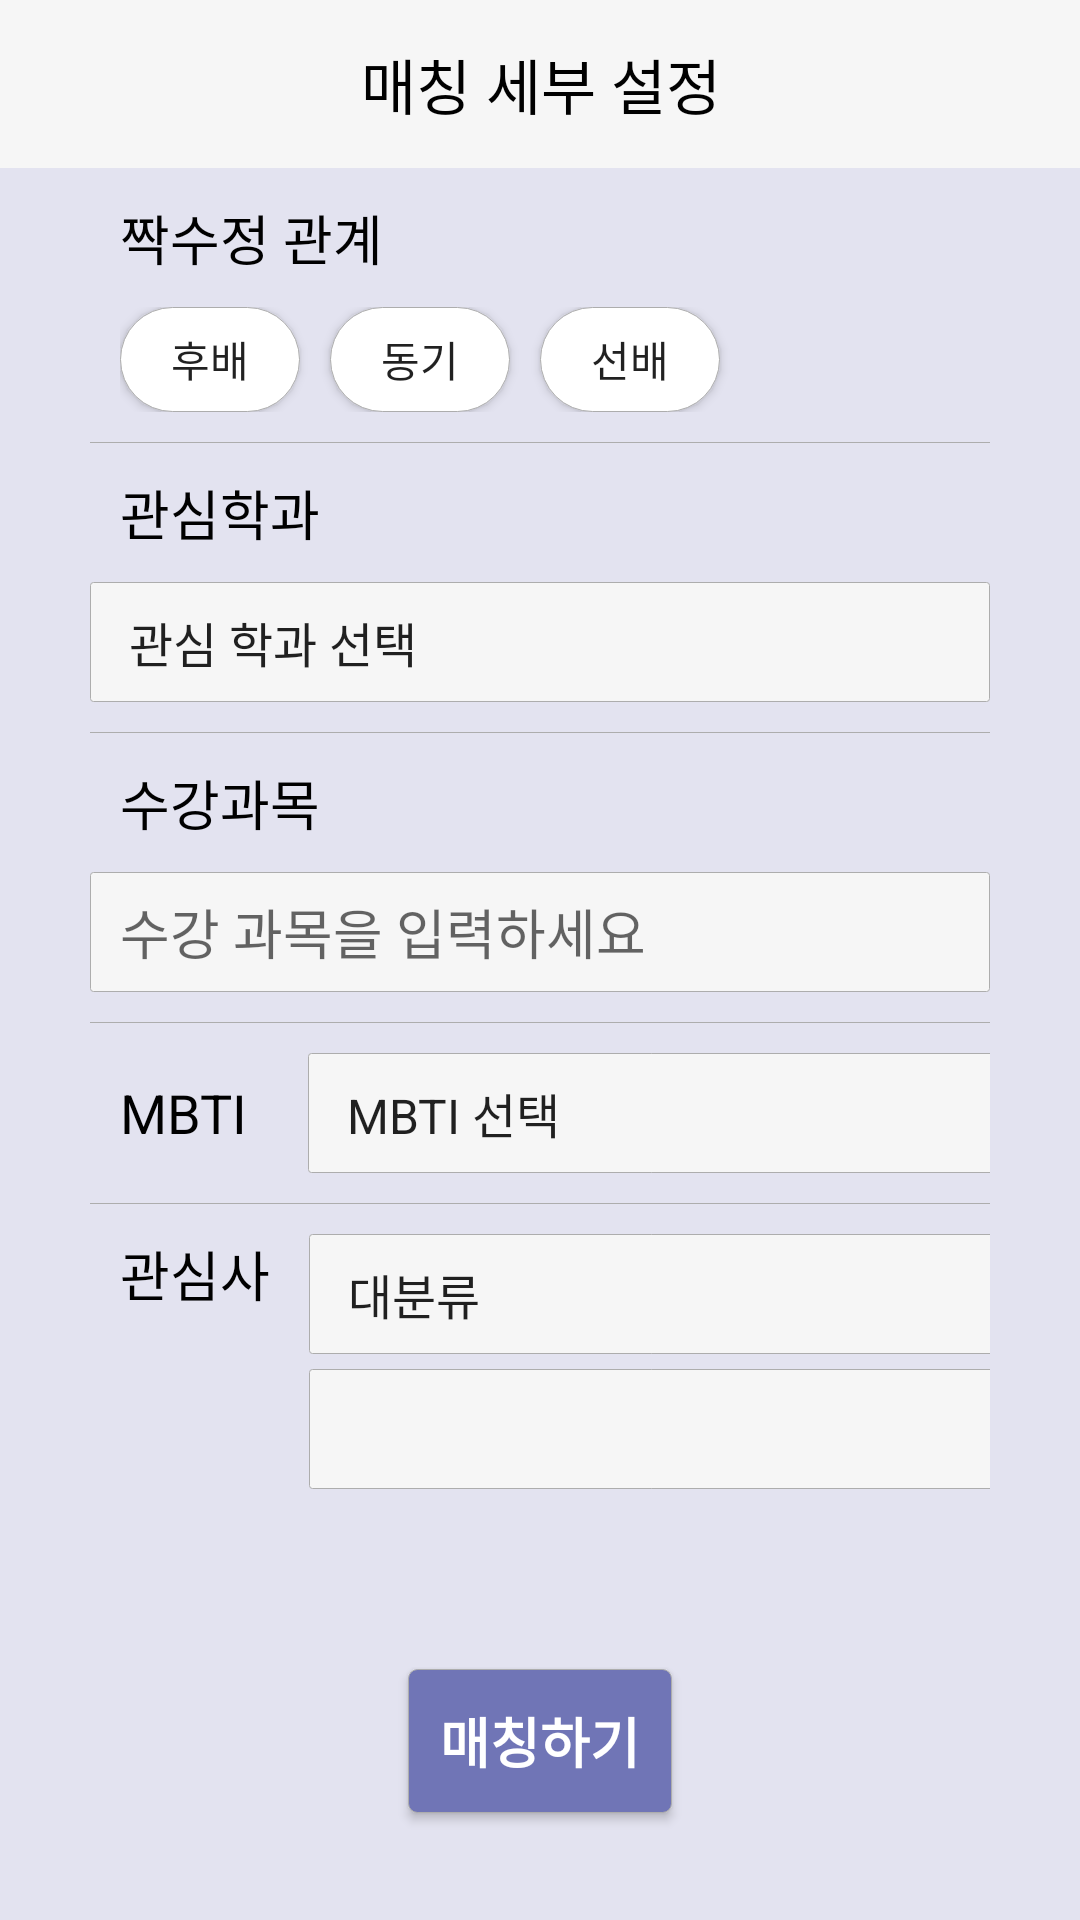

Here is an Android app screen rendered from its layout file. Give the layout XML and the strings, colors and styles it references.
<!-- AndroidManifest.xml: application theme Theme.SujungMate -->
<!-- res/layout/activity_mate_info.xml -->
<?xml version="1.0" encoding="utf-8"?>
<androidx.constraintlayout.widget.ConstraintLayout xmlns:android="http://schemas.android.com/apk/res/android"
    xmlns:app="http://schemas.android.com/apk/res-auto"
    xmlns:tools="http://schemas.android.com/tools"
    android:id="@+id/layout_mateInfo"
    android:layout_width="match_parent"
    android:layout_height="match_parent"
    android:background="@color/light_blue"
    android:focusable="true"
    android:focusableInTouchMode="true"
    tools:context=".MateInfoActivity">

    <androidx.appcompat.widget.Toolbar
        android:id="@+id/toolbar2"
        android:layout_width="411dp"
        android:layout_height="wrap_content"
        android:background="#F6F6F6"
        app:layout_constraintEnd_toEndOf="parent"
        app:layout_constraintStart_toStartOf="parent"
        app:layout_constraintTop_toTopOf="parent">

        <TextView
            android:id="@+id/mateInfoTitle"
            android:layout_width="wrap_content"
            android:layout_height="wrap_content"
            android:layout_gravity="center"
            android:text="매칭 세부 설정"
            android:textColor="@color/black"
            android:textSize="20sp"
            tools:layout_editor_absoluteX="145dp"
            tools:layout_editor_absoluteY="14dp" />

    </androidx.appcompat.widget.Toolbar>

    <androidx.constraintlayout.widget.Guideline
        android:id="@+id/guideline6"
        android:layout_width="wrap_content"
        android:layout_height="wrap_content"
        android:orientation="vertical"
        app:layout_constraintGuide_end="30dp" />

    <androidx.constraintlayout.widget.Guideline
        android:id="@+id/guideline4"
        android:layout_width="wrap_content"
        android:layout_height="wrap_content"
        android:orientation="vertical"
        app:layout_constraintGuide_begin="30dp" />

    <LinearLayout
        android:layout_width="0dp"
        android:layout_height="0dp"
        android:orientation="vertical"
        app:layout_constraintBottom_toBottomOf="parent"
        app:layout_constraintEnd_toStartOf="@+id/guideline6"
        app:layout_constraintStart_toStartOf="@+id/guideline4"
        app:layout_constraintTop_toBottomOf="@+id/toolbar2">

        <TextView
            android:id="@+id/textView"
            android:layout_width="wrap_content"
            android:layout_height="wrap_content"
            android:layout_marginLeft="10dp"
            android:layout_marginTop="10dp"
            android:text="짝수정 관계"
            android:textColor="@color/black"
            android:textSize="18sp" />

        <LinearLayout
            android:layout_width="match_parent"
            android:layout_height="wrap_content"
            android:layout_marginTop="10dp"
            android:gravity="left"
            android:orientation="horizontal"
            android:paddingLeft="10dp">

            <ToggleButton
                android:id="@+id/junior"
                android:layout_width="60dp"
                android:layout_height="35dp"
                android:background="@drawable/relationship_toggle"
                android:textOff="후배"
                android:textOn="후배" />

            <ToggleButton
                android:id="@+id/classmate"
                android:layout_width="60dp"
                android:layout_height="35dp"
                android:layout_marginLeft="10dp"
                android:layout_marginRight="10dp"
                android:background="@drawable/relationship_toggle"
                android:textOff="동기"
                android:textOn="동기" />

            <ToggleButton
                android:id="@+id/senior"
                android:layout_width="60dp"
                android:layout_height="35dp"
                android:background="@drawable/relationship_toggle"
                android:textOff="선배"
                android:textOn="선배" />
        </LinearLayout>

        <View
            android:id="@+id/view"
            android:layout_width="352dp"
            android:layout_height="0.2dp"
            android:layout_marginTop="10dp"
            android:background="#ADADAD" />

        <TextView
            android:id="@+id/textView3"
            android:layout_width="wrap_content"
            android:layout_height="wrap_content"
            android:layout_marginLeft="10dp"
            android:layout_marginTop="10dp"
            android:text="관심학과"
            android:textColor="@color/black"
            android:textSize="18sp" />

        <Spinner
            android:id="@+id/major"
            android:layout_width="300dp"
            android:layout_height="40dp"
            android:layout_gravity="center"
            android:layout_marginTop="10dp"
            android:background="@drawable/spinner_bg"
            android:entries="@array/interesting_major"
            android:padding="5dp"
            android:spinnerMode="dropdown" />

        <View
            android:id="@+id/view2"
            android:layout_width="352dp"
            android:layout_height="0.2dp"
            android:layout_marginTop="10dp"
            android:background="#ADADAD" />

        <TextView
            android:id="@+id/textView4"
            android:layout_width="wrap_content"
            android:layout_height="wrap_content"
            android:layout_marginLeft="10dp"
            android:layout_marginTop="10dp"
            android:text="수강과목"
            android:textColor="@color/black"
            android:textSize="18sp" />

        <EditText
            android:id="@+id/lecture"
            android:layout_width="300dp"
            android:layout_height="40dp"
            android:layout_gravity="center"
            android:layout_marginTop="10dp"
            android:background="@drawable/edittext_lecture_input"
            android:ems="10"
            android:hint="수강 과목을 입력하세요"
            android:inputType="text"
            android:paddingLeft="10dp" />

        <View
            android:id="@+id/view3"
            android:layout_width="352dp"
            android:layout_height="0.2dp"
            android:layout_marginTop="10dp"
            android:background="#ADADAD" />

        <LinearLayout
            android:layout_width="match_parent"
            android:layout_height="wrap_content"
            android:layout_marginTop="10dp"
            android:orientation="horizontal">

            <TextView
                android:id="@+id/textView5"
                android:layout_width="wrap_content"
                android:layout_height="wrap_content"
                android:layout_gravity="center_vertical"
                android:layout_marginLeft="10dp"
                android:layout_marginRight="20dp"
                android:text="MBTI"
                android:textColor="@color/black"
                android:textSize="18sp" />

            <Spinner
                android:id="@+id/MBTI"
                android:layout_width="250dp"
                android:layout_height="40dp"
                android:background="@drawable/spinner_bg"
                android:entries="@array/MBTI_type"
                android:padding="5dp"
                android:spinnerMode="dropdown" />
        </LinearLayout>

        <View
            android:id="@+id/view4"
            android:layout_width="352dp"
            android:layout_height="0.2dp"
            android:layout_marginTop="10dp"
            android:background="#ADADAD" />

        <LinearLayout
            android:layout_width="match_parent"
            android:layout_height="wrap_content"
            android:orientation="horizontal">

            <TextView
                android:id="@+id/textView6"
                android:layout_width="wrap_content"
                android:layout_height="wrap_content"
                android:layout_marginLeft="10dp"
                android:layout_marginTop="10dp"
                android:layout_marginRight="13dp"
                android:text="관심사"
                android:textColor="@color/black"
                android:textSize="18sp" />

            <LinearLayout
                android:layout_width="match_parent"
                android:layout_height="wrap_content"
                android:gravity="left"
                android:orientation="vertical"
                android:paddingTop="10dp"
                android:paddingBottom="10dp">

                <Spinner
                    android:id="@+id/interest1"
                    android:layout_width="250dp"
                    android:layout_height="40dp"
                    android:background="@drawable/spinner_bg"
                    android:entries="@array/large_category"
                    android:padding="5dp"
                    android:spinnerMode="dropdown" />

                <Spinner
                    android:id="@+id/interest2"
                    android:layout_width="250dp"
                    android:layout_height="40dp"
                    android:layout_marginTop="5dp"
                    android:background="@drawable/spinner_bg"
                    android:padding="5dp"
                    android:spinnerMode="dropdown" />

            </LinearLayout>

        </LinearLayout>

        <Button
            android:id="@+id/goMateSearch"
            android:layout_width="wrap_content"
            android:layout_height="wrap_content"
            android:layout_gravity="center"
            android:layout_marginTop="50dp"
            android:background="@drawable/button_radius_3_blue"
            android:gravity="center"
            android:text="매칭하기"
            android:textColor="@color/white"
            android:textSize="18sp"
            android:textStyle="bold" />

    </LinearLayout>


</androidx.constraintlayout.widget.ConstraintLayout>
<!-- resources referenced by this layout -->
<resources>
  <string-array name="MBTI_type">
          <item>MBTI 선택</item>
          <item>ESTJ</item>
          <item>ESFJ</item>
          <item>ENFJ</item>
          <item>ENTJ</item>
          <item>ESTP</item>
          <item>ESFP</item>
          <item>ENFP</item>
          <item>ENTP</item>
          <item>ISTP</item>
          <item>ISFP</item>
          <item>INFP</item>
          <item>INTP</item>
          <item>ISTJ</item>
          <item>ISFJ</item>
          <item>INFJ</item>
          <item>INTJ</item>
      </string-array>
  <string-array name="interesting_major">
          <item>관심 학과 선택</item>
          <item>청정융합에너지공학과</item>
          <item>바이오생명공학과</item>
          <item>바이오식품공학과</item>
          <item>융합보안공학과</item>
          <item>컴퓨터공학과</item>
          <item>정보시스템공학과</item>
          <item>서비스디자인공학과</item>
          <item>AI융합학부</item>
      </string-array>
  <string-array name="large_category">
          <item>대분류</item>
          <item>엔터테인먼트·예술</item>
          <item>생활·노하우·쇼핑</item>
          <item>취미·여가·여행</item>
          <item>지식·동향</item>
      </string-array>
  <color name="black">#FF000000</color>
  <color name="light_blue">#E3E3F0</color>
  <color name="white">#FFFFFFFF</color>
  <!-- drawable button_radius_3_blue (drawable) -->
  <?xml version="1.0" encoding="utf-8"?>
  <shape xmlns:android="http://schemas.android.com/apk/res/android">
      android:shape="rectangle">
      <solid android:color="@color/dark_blue" />
      <corners android:radius="3dp" />
      <stroke
          android:width="0.2dp"
          android:color="#ADADAD" />
  </shape>
  <!-- drawable relationship_toggle (drawable) -->
  <?xml version="1.0" encoding="utf-8"?>
  <selector xmlns:tools="http://schemas.android.com/tools" xmlns:android="http://schemas.android.com/apk/res/android">
      <item android:state_checked="false" android:drawable="@drawable/toggle_unclicked" />
      <item android:state_checked="true" android:drawable="@drawable/toggle_clicked" />
  </selector>
  <!-- drawable spinner_bg (drawable) -->
  <?xml version="1.0" encoding="utf-8"?>
  <shape xmlns:android="http://schemas.android.com/apk/res/android">
      android:shape="rectangle">
      <solid android:color="@color/light_gray" />
      <corners android:radius="1dp" />
      <stroke
          android:width="0.2dp"
          android:color="#ADADAD" />
  </shape>
  <style name="Theme.SujungMate" parent="Theme.AppCompat.Light.NoActionBar">
          
          <item name="colorPrimary">@color/purple_500</item>
          <item name="colorPrimaryVariant">@color/purple_700</item>
          <item name="colorOnPrimary">@color/white</item>
          
          <item name="colorSecondary">@color/teal_200</item>
          <item name="colorSecondaryVariant">@color/teal_700</item>
          <item name="colorOnSecondary">@color/black</item>
          
          <item name="android:statusBarColor" tools:targetApi="l">?attr/colorPrimaryVariant</item>
          
          <item name="colorControlNormal">@color/black</item>
      </style>
  <color name="dark_blue">#7075B6</color>
  <color name="light_gray">#F6F6F6</color>
  <!-- drawable toggle_unclicked (drawable) -->
  <?xml version="1.0" encoding="utf-8"?>
  <shape xmlns:android="http://schemas.android.com/apk/res/android">
      android:shape="rectangle">
      <solid android:color="@color/white" />
      <corners android:radius="30dp" />
      <stroke
          android:width="0.2dp"
          android:color="#ADADAD" />
  </shape>
  <!-- drawable toggle_clicked (drawable) -->
  <?xml version="1.0" encoding="utf-8"?>
  <shape xmlns:android="http://schemas.android.com/apk/res/android">
      android:shape="rectangle">
      <solid android:color="@color/toggle_on" />
      <corners android:radius="30dp" />
      <stroke
          android:width="0.2dp"
          android:color="#ADADAD" />
  </shape>
  <color name="purple_500">#FF6200EE</color>
  <color name="purple_700">#FF3700B3</color>
  <color name="teal_200">#FF03DAC5</color>
  <color name="teal_700">#FF018786</color>
  <color name="toggle_on">#A5A8DB</color>
</resources>
